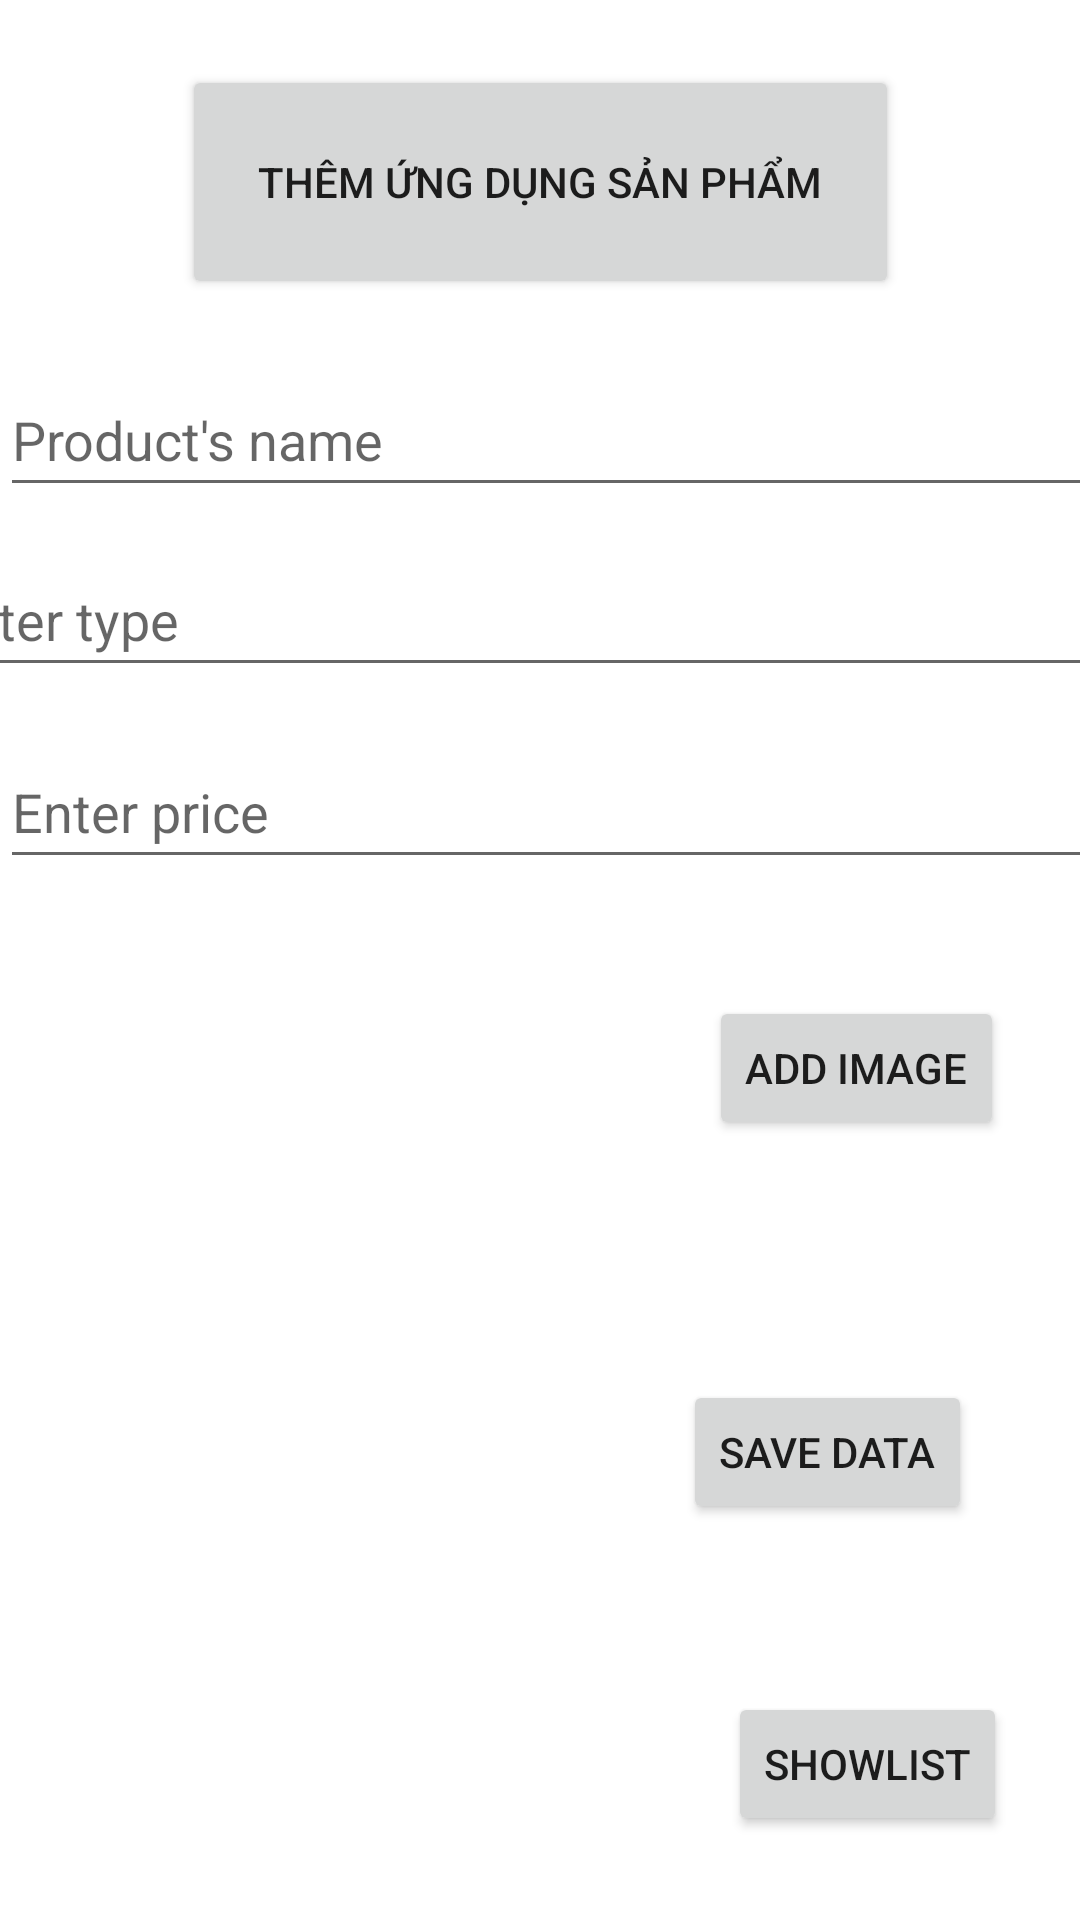

Write the Android layout XML for this screen, with the resource values it uses.
<!-- AndroidManifest.xml: application theme Theme.Exercisefirebase2 -->
<!-- res/layout/activity_main.xml -->
<?xml version="1.0" encoding="utf-8"?>
<androidx.constraintlayout.widget.ConstraintLayout xmlns:android="http://schemas.android.com/apk/res/android"
    xmlns:app="http://schemas.android.com/apk/res-auto"
    xmlns:tools="http://schemas.android.com/tools"
    android:layout_width="match_parent"
    android:layout_height="match_parent"
    tools:context=".MainActivity">

    <EditText
        android:id="@+id/edtName"
        android:layout_width="411dp"
        android:layout_height="wrap_content"
        android:layout_marginBottom="12dp"
        android:ems="10"
        android:hint="Product's name"
        android:inputType="textPersonName"
        android:minHeight="48dp"
        app:layout_constraintBottom_toTopOf="@+id/edtLoaiSP"
        app:layout_constraintEnd_toEndOf="parent"
        app:layout_constraintHorizontal_bias="0.0"
        app:layout_constraintStart_toStartOf="parent" />

    <EditText
        android:id="@+id/edtLoaiSP"
        android:layout_width="411dp"
        android:layout_height="wrap_content"
        android:layout_marginBottom="16dp"
        android:ems="10"
        android:hint="Enter type"
        android:inputType="textPersonName"
        android:minHeight="48dp"
        app:layout_constraintBottom_toTopOf="@+id/edtGiaSP"
        app:layout_constraintEnd_toEndOf="parent"
        app:layout_constraintStart_toStartOf="parent" />

    <EditText
        android:id="@+id/edtGiaSP"
        android:layout_width="411dp"
        android:layout_height="wrap_content"
        android:layout_marginBottom="100dp"
        android:ems="10"
        android:hint="Enter price"
        android:inputType="textPersonName"
        android:minHeight="48dp"
        app:layout_constraintBottom_toTopOf="@+id/imageView"
        app:layout_constraintEnd_toEndOf="parent"
        app:layout_constraintHorizontal_bias="0.0"
        app:layout_constraintStart_toStartOf="parent" />

    <ImageView
        android:id="@+id/imageView"
        android:layout_width="158dp"
        android:layout_height="171dp"
        android:layout_marginBottom="76dp"
        app:layout_constraintBottom_toBottomOf="parent"
        app:layout_constraintEnd_toStartOf="@+id/btnSave"
        app:layout_constraintHorizontal_bias="0.444"
        app:layout_constraintStart_toStartOf="parent"
        tools:srcCompat="@tools:sample/avatars" />

    <Button
        android:id="@+id/btn_img"
        android:layout_width="wrap_content"
        android:layout_height="wrap_content"
        android:layout_marginStart="55dp"
        android:layout_marginTop="39dp"
        android:layout_marginBottom="80dp"
        android:onClick="insert_img"
        android:text="Add image"
        app:layout_constraintBottom_toTopOf="@+id/btnSave"
        app:layout_constraintEnd_toEndOf="parent"
        app:layout_constraintHorizontal_bias="0.878"
        app:layout_constraintStart_toStartOf="parent"
        app:layout_constraintTop_toBottomOf="@+id/edtGiaSP"
        app:layout_constraintVertical_bias="1.0" />

    <Button
        android:id="@+id/btnSave"
        android:layout_width="wrap_content"
        android:layout_height="wrap_content"
        android:layout_marginEnd="36dp"
        android:layout_marginBottom="56dp"
        android:onClick="insert_data"
        android:text="Save Data"
        app:layout_constraintBottom_toTopOf="@+id/button"
        app:layout_constraintEnd_toEndOf="parent" />

    <Button
        android:id="@+id/button"
        android:layout_width="wrap_content"
        android:layout_height="wrap_content"
        android:layout_marginStart="38dp"
        android:layout_marginBottom="28dp"
        android:onClick="showList"
        android:text="showlist"
        app:layout_constraintBottom_toBottomOf="parent"
        app:layout_constraintEnd_toEndOf="parent"
        app:layout_constraintHorizontal_bias="0.388"
        app:layout_constraintStart_toEndOf="@+id/imageView" />

    <Button
        android:id="@+id/button2"
        android:layout_width="239dp"
        android:layout_height="78dp"
        android:text="Thêm ứng dụng sản phẩm"
        app:layout_constraintBottom_toTopOf="@+id/edtName"
        app:layout_constraintEnd_toEndOf="parent"
        app:layout_constraintStart_toStartOf="parent"
        app:layout_constraintTop_toTopOf="parent" />


</androidx.constraintlayout.widget.ConstraintLayout>
<!-- resources referenced by this layout -->
<resources>
  <style name="Theme.Exercisefirebase2" parent="Theme.MaterialComponents.DayNight.DarkActionBar">
          
          <item name="colorPrimary">@color/purple_500</item>
          <item name="colorPrimaryVariant">@color/purple_700</item>
          <item name="colorOnPrimary">@color/white</item>
          
          <item name="colorSecondary">@color/teal_200</item>
          <item name="colorSecondaryVariant">@color/teal_700</item>
          <item name="colorOnSecondary">@color/black</item>
          
          <item name="android:statusBarColor">?attr/colorPrimaryVariant</item>
          
      </style>
  <!-- not gathered from this repository: default colours our renderer supplied (Android Studio template values) -->
  <color name="purple_500">#FF6200EE</color>
  <color name="purple_700">#FF3700B3</color>
  <color name="teal_200">#FF03DAC5</color>
  <color name="teal_700">#FF018786</color>
  <color name="black">#FF000000</color>
  <color name="white">#FFFFFFFF</color>
</resources>
